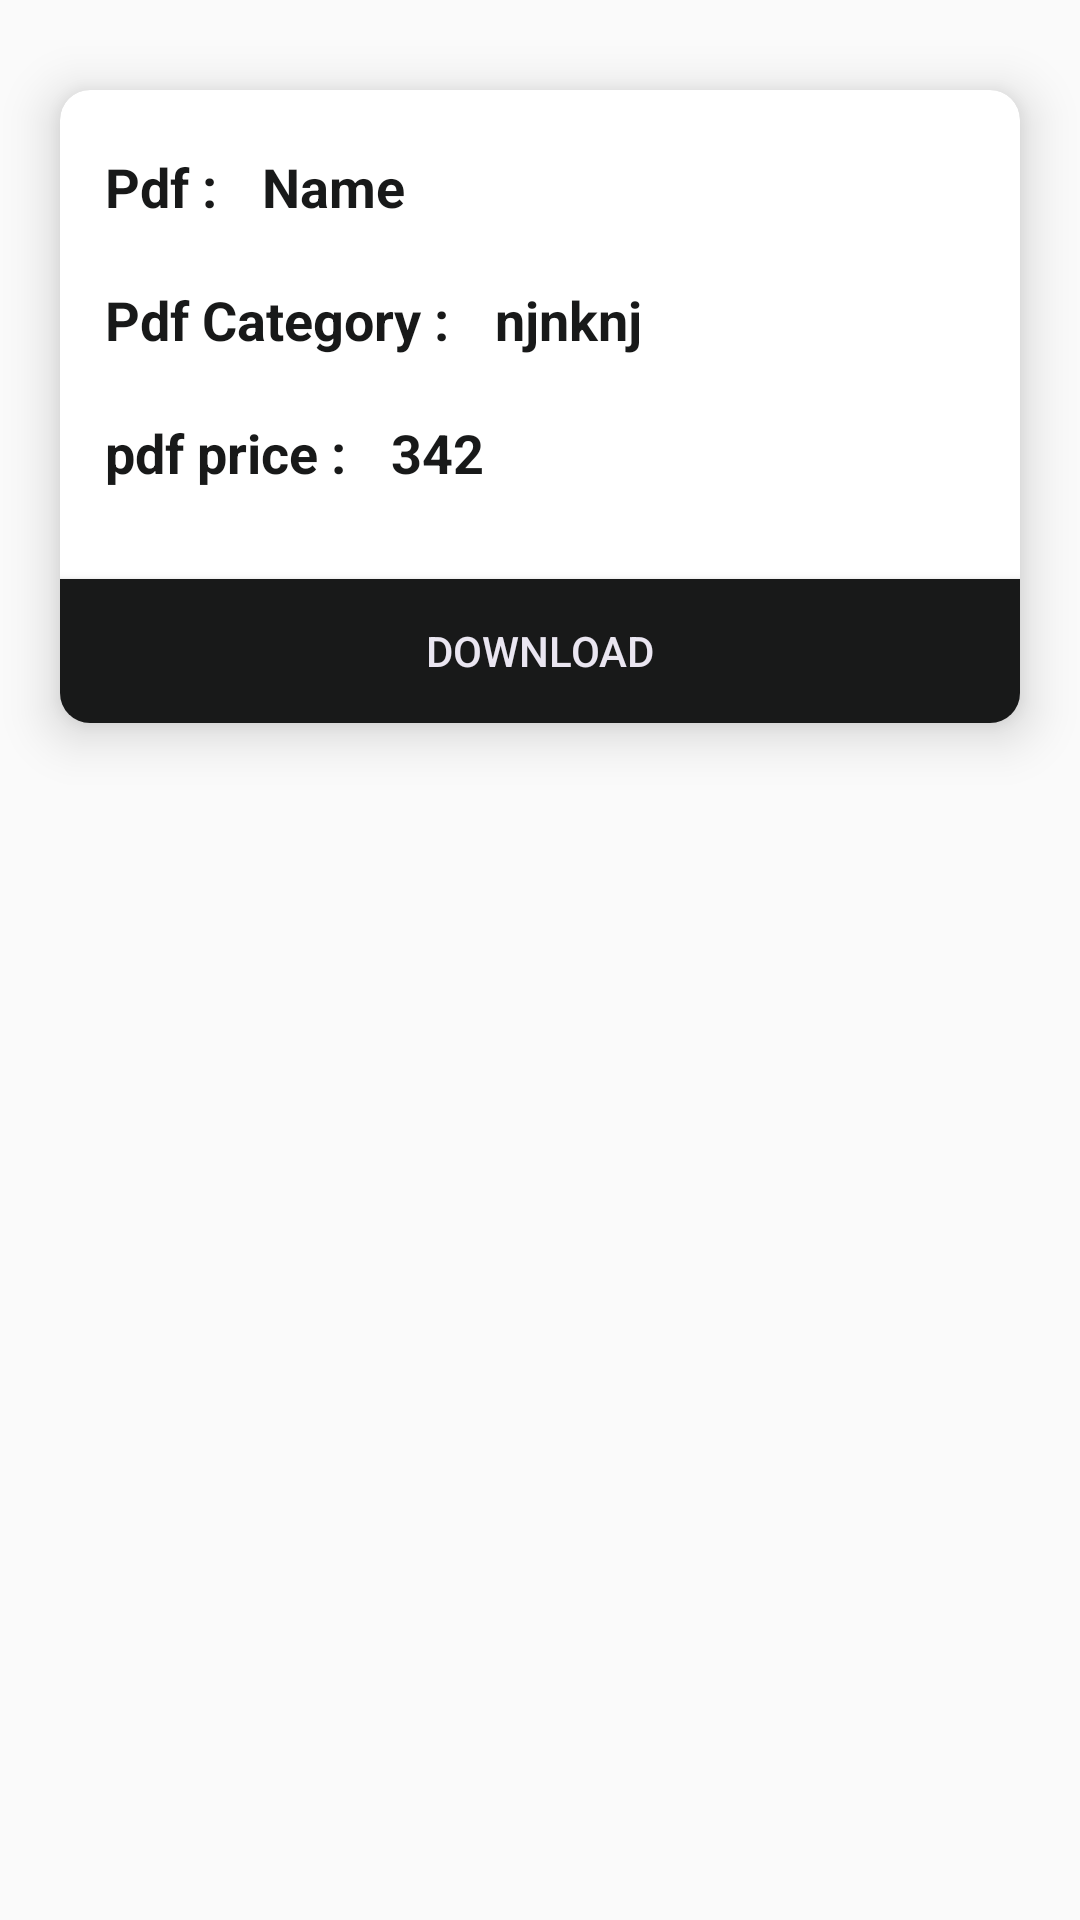

This screen was rendered from an Android layout file. Write that file and the resources it references.
<!-- AndroidManifest.xml: application theme AppTheme -->
<!-- res/layout/pdf_list_item.xml -->
<?xml version="1.0" encoding="utf-8"?>
<RelativeLayout
    android:id="@+id/card_view"
    android:layout_width="match_parent"
    android:layout_height="wrap_content"
    android:layout_margin="5dp"
    app:cardCornerRadius="5dp"

    xmlns:android="http://schemas.android.com/apk/res/android"
    xmlns:app="http://schemas.android.com/apk/res-auto">

   <androidx.cardview.widget.CardView
    android:layout_width="match_parent"
    android:layout_height="wrap_content"
    app:cardCornerRadius="10dp"
    android:layout_marginLeft="20dp"
    android:layout_marginBottom="20dp"
    android:layout_marginRight="20dp"
    android:layout_marginTop="30dp"
    android:elevation="10dp"
    app:cardElevation="10dp"

    >

    <LinearLayout
        android:layout_width="match_parent"
        android:layout_height="wrap_content"
        android:orientation="vertical">

        <LinearLayout
            android:layout_width="match_parent"
            android:layout_height="wrap_content"
            android:layout_marginTop="20dp"
            android:orientation="horizontal">


            <TextView
                android:layout_width="wrap_content"
                android:layout_height="wrap_content"
                android:text="Pdf :"
                android:textSize="18sp"
                android:textColor="@color/black"
                android:textStyle="bold"
                android:layout_marginStart="15dp"
                android:layout_marginLeft="15dp"
                android:layout_gravity="center_vertical"/>



            <TextView
                android:id="@+id/pdfname_list"
                android:layout_width="wrap_content"
                android:layout_height="wrap_content"
                android:text="Name"
                android:textSize="18sp"
                android:textColor="@color/black"
                android:textStyle="bold"
                android:layout_marginStart="15dp"
                android:layout_marginLeft="15dp"
                android:layout_gravity="center_vertical"/>
        </LinearLayout>



        <LinearLayout
            android:layout_width="match_parent"
            android:layout_height="wrap_content"
            android:layout_marginTop="20dp"
            android:orientation="horizontal">


            <TextView
                android:layout_width="wrap_content"
                android:layout_height="wrap_content"
                android:text="Pdf Category :"
                android:textSize="18sp"
                android:textColor="@color/black"
                android:textStyle="bold"
                android:layout_marginStart="15dp"
                android:layout_marginLeft="15dp"
                android:layout_gravity="center_vertical"/>



            <TextView
                android:id="@+id/pdfcategory_list"
                android:layout_width="wrap_content"
                android:layout_height="wrap_content"
                android:text="njnknj"
                android:textSize="18sp"
                android:textColor="@color/black"
                android:textStyle="bold"
                android:layout_marginStart="15dp"
                android:layout_marginLeft="15dp"
                android:layout_gravity="center_vertical"/>
        </LinearLayout>



        <LinearLayout
            android:layout_width="match_parent"
            android:layout_height="wrap_content"
            android:layout_marginTop="20dp"
            android:orientation="horizontal">


            <TextView
                android:layout_width="wrap_content"
                android:layout_height="wrap_content"
                android:text="pdf price :"
                android:textSize="18sp"
                android:textColor="@color/black"
                android:textStyle="bold"
                android:layout_marginStart="15dp"
                android:layout_marginLeft="15dp"
                android:layout_gravity="center_vertical"/>



            <TextView
                android:id="@+id/pdfprice_list"
                android:layout_width="wrap_content"
                android:layout_height="wrap_content"
                android:text="342"
                android:textSize="18sp"
                android:textColor="@color/black"
                android:textStyle="bold"
                android:layout_marginStart="15dp"
                android:layout_marginLeft="15dp"
                android:layout_gravity="center_vertical"/>
        </LinearLayout>

        <Button
            android:layout_width="match_parent"
            android:layout_height="wrap_content"
            android:background="@color/black"
            android:id="@+id/pdfdwonloadbtn"
            android:textColor="@color/white"
            android:layout_marginTop="30dp"
            android:text="DOWNLOAD"/>


    </LinearLayout>



</androidx.cardview.widget.CardView>
</RelativeLayout>
<!-- resources referenced by this layout -->
<resources>
  <color name="black">#181919</color>
  <color name="white">#EAE6F1</color>
  <style name="AppTheme" parent="Theme.AppCompat.Light.NoActionBar">
          
          <item name="colorPrimary">@color/colorPrimary</item>
          <item name="colorPrimaryDark">@color/colorPrimaryDark</item>
          <item name="colorAccent">@color/colorAccent</item>
      </style>
  <color name="colorPrimary">#6200EE</color>
  <color name="colorPrimaryDark">#3700B3</color>
  <color name="colorAccent">#03DAC5</color>
</resources>
